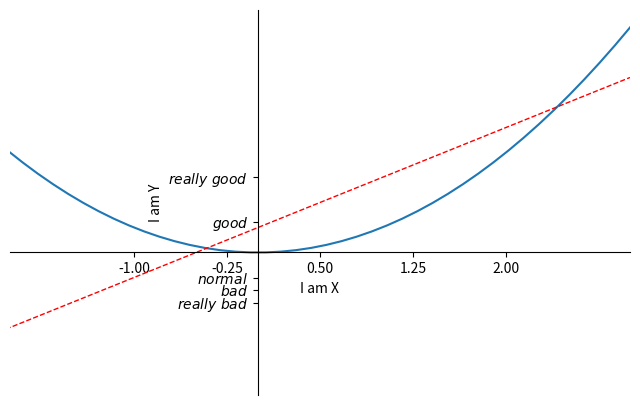

Generate this figure with matplotlib:
import matplotlib.pyplot as plt
import numpy as np

x = np.linspace(-3,3,50)
y1 = 2*x + 1
y2 = x**2

plt.figure(num=3,figsize=(8,5))
plt.plot(x,y2)

plt.plot(x,y1,color='red',linewidth=1,linestyle='--')

#设置x y轴的范围
plt.xlim((-1,2))
plt.xlim((-2,3))

#设置坐标名字
plt.xlabel('I am X')
plt.ylabel('I am Y')

#替换坐标轴坐标
new_ticks = np.linspace(-1,2,5)
print(new_ticks)

plt.xticks(new_ticks)
# plt.yticks([-2,-1.5,-1,1.22,3],['really bad','bad','normal','good','really good'])
#换字体
plt.yticks([-2,-1.5,-1,1.22,3],[r'$really\ bad$',r'$bad$',r'$normal$',r'$good$',r'$really\ good$'])

#设置坐标轴位置
ax = plt.gca()   #获取整个坐标轴
#ax.spines  获取4条边框
ax.spines['right'].set_color('none')   #去除上右边框
ax.spines['top'].set_color('none')

#设置默认的x y轴
ax.xaxis.set_ticks_position('bottom')
ax.yaxis.set_ticks_position('left')

#移动x y轴位置
ax.spines['bottom'].set_position(('data',0))  #将x轴绑定在y=0位置
ax.spines['left'].set_position(('data',0))  #将y轴绑定在x=0位置

plt.show()
